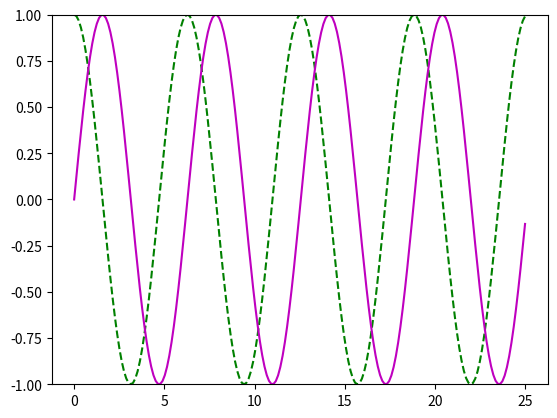

The matplotlib source for this figure:
"""arrays_slicing.py 10/01/26 SeoHyun Kim
Making some simple plots.
"""

import numpy as np
import matplotlib.pyplot as plt
from numpy import sin, cos


x = np.linspace(0,25,200)

ymax = 1.0
f1 = cos(x) 
f2 = sin(x)

plt.plot(x,f1,'g--', label = 'cos(x)')
plt.plot(x,f2,'m', label = 'sin(x)')
plt.ylim(-ymax,ymax)
plt.show()
